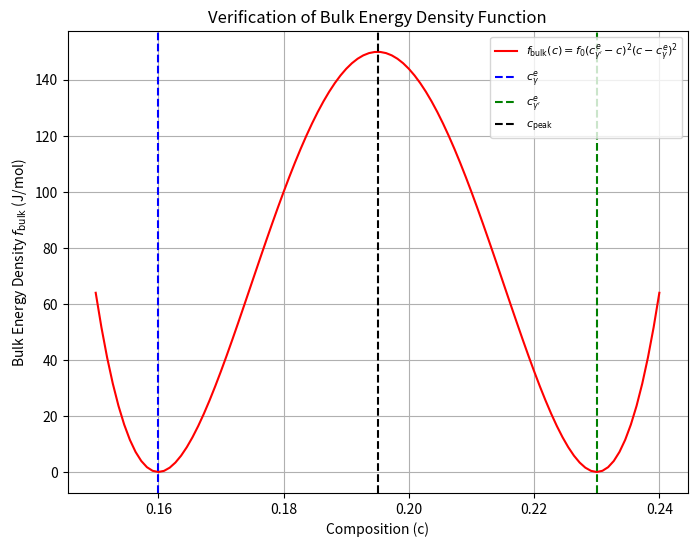

Recreate this plot in Python.
import numpy as np
import matplotlib.pyplot as plt

# Given values
f0 = 9.99e7  # Computed f0 (J/mol)
c_e_gamma = 0.16  # Equilibrium composition for γ phase
c_e_gamma_prime = 0.23  # Equilibrium composition for γ' phase

# Define composition range
c_values = np.linspace(0.15, 0.24, 100)  # Slightly extended range for smooth curve

# Compute bulk energy density function
f_bulk = f0 * (c_e_gamma_prime - c_values)**2 * (c_values - c_e_gamma)**2

# Plot the function
plt.figure(figsize=(8, 6))
plt.plot(c_values, f_bulk, label=r"$f_{\text{bulk}}(c) = f_0 (c^{e}_{\gamma'} - c)^2 (c - c^{e}_{\gamma})^2$", color="red")
plt.axvline(x=c_e_gamma, linestyle="--", color="blue", label=r"$c^{e}_{\gamma}$")
plt.axvline(x=c_e_gamma_prime, linestyle="--", color="green", label=r"$c^{e}_{\gamma'}$")
plt.axvline(x=0.195, linestyle="--", color="black", label=r"$c_{\text{peak}}$")

# Labels and title
plt.xlabel("Composition (c)")
plt.ylabel(r"Bulk Energy Density $f_{\text{bulk}}$ (J/mol)")
plt.title("Verification of Bulk Energy Density Function")
plt.legend(fontsize=8, loc="upper right", framealpha=0.8, labelspacing=0.5)
plt.grid()

# Save the figure
plt.savefig("bulk_energy_verification.png")
plt.show()
